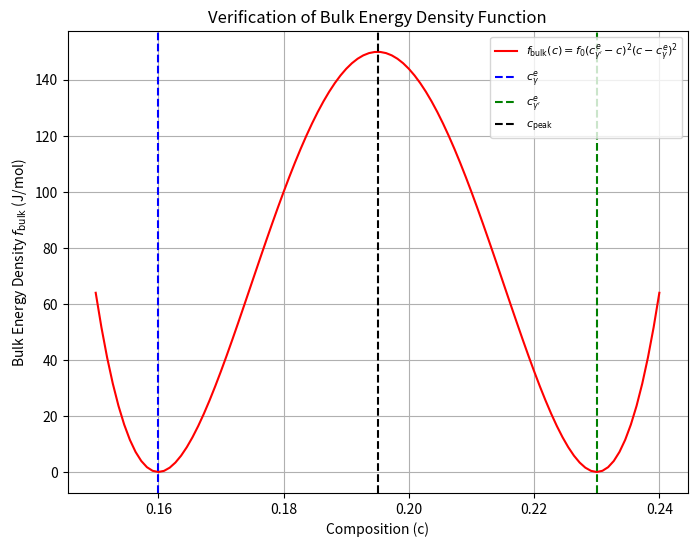

Recreate this plot in Python.
import numpy as np
import matplotlib.pyplot as plt

# Given values
f0 = 9.99e7  # Computed f0 (J/mol)
c_e_gamma = 0.16  # Equilibrium composition for γ phase
c_e_gamma_prime = 0.23  # Equilibrium composition for γ' phase

# Define composition range
c_values = np.linspace(0.15, 0.24, 100)  # Slightly extended range for smooth curve

# Compute bulk energy density function
f_bulk = f0 * (c_e_gamma_prime - c_values)**2 * (c_values - c_e_gamma)**2

# Plot the function
plt.figure(figsize=(8, 6))
plt.plot(c_values, f_bulk, label=r"$f_{\text{bulk}}(c) = f_0 (c^{e}_{\gamma'} - c)^2 (c - c^{e}_{\gamma})^2$", color="red")
plt.axvline(x=c_e_gamma, linestyle="--", color="blue", label=r"$c^{e}_{\gamma}$")
plt.axvline(x=c_e_gamma_prime, linestyle="--", color="green", label=r"$c^{e}_{\gamma'}$")
plt.axvline(x=0.195, linestyle="--", color="black", label=r"$c_{\text{peak}}$")

# Labels and title
plt.xlabel("Composition (c)")
plt.ylabel(r"Bulk Energy Density $f_{\text{bulk}}$ (J/mol)")
plt.title("Verification of Bulk Energy Density Function")
plt.legend(fontsize=8, loc="upper right", framealpha=0.8, labelspacing=0.5)
plt.grid()

# Save the figure
plt.savefig("bulk_energy_verification.png")
plt.show()
